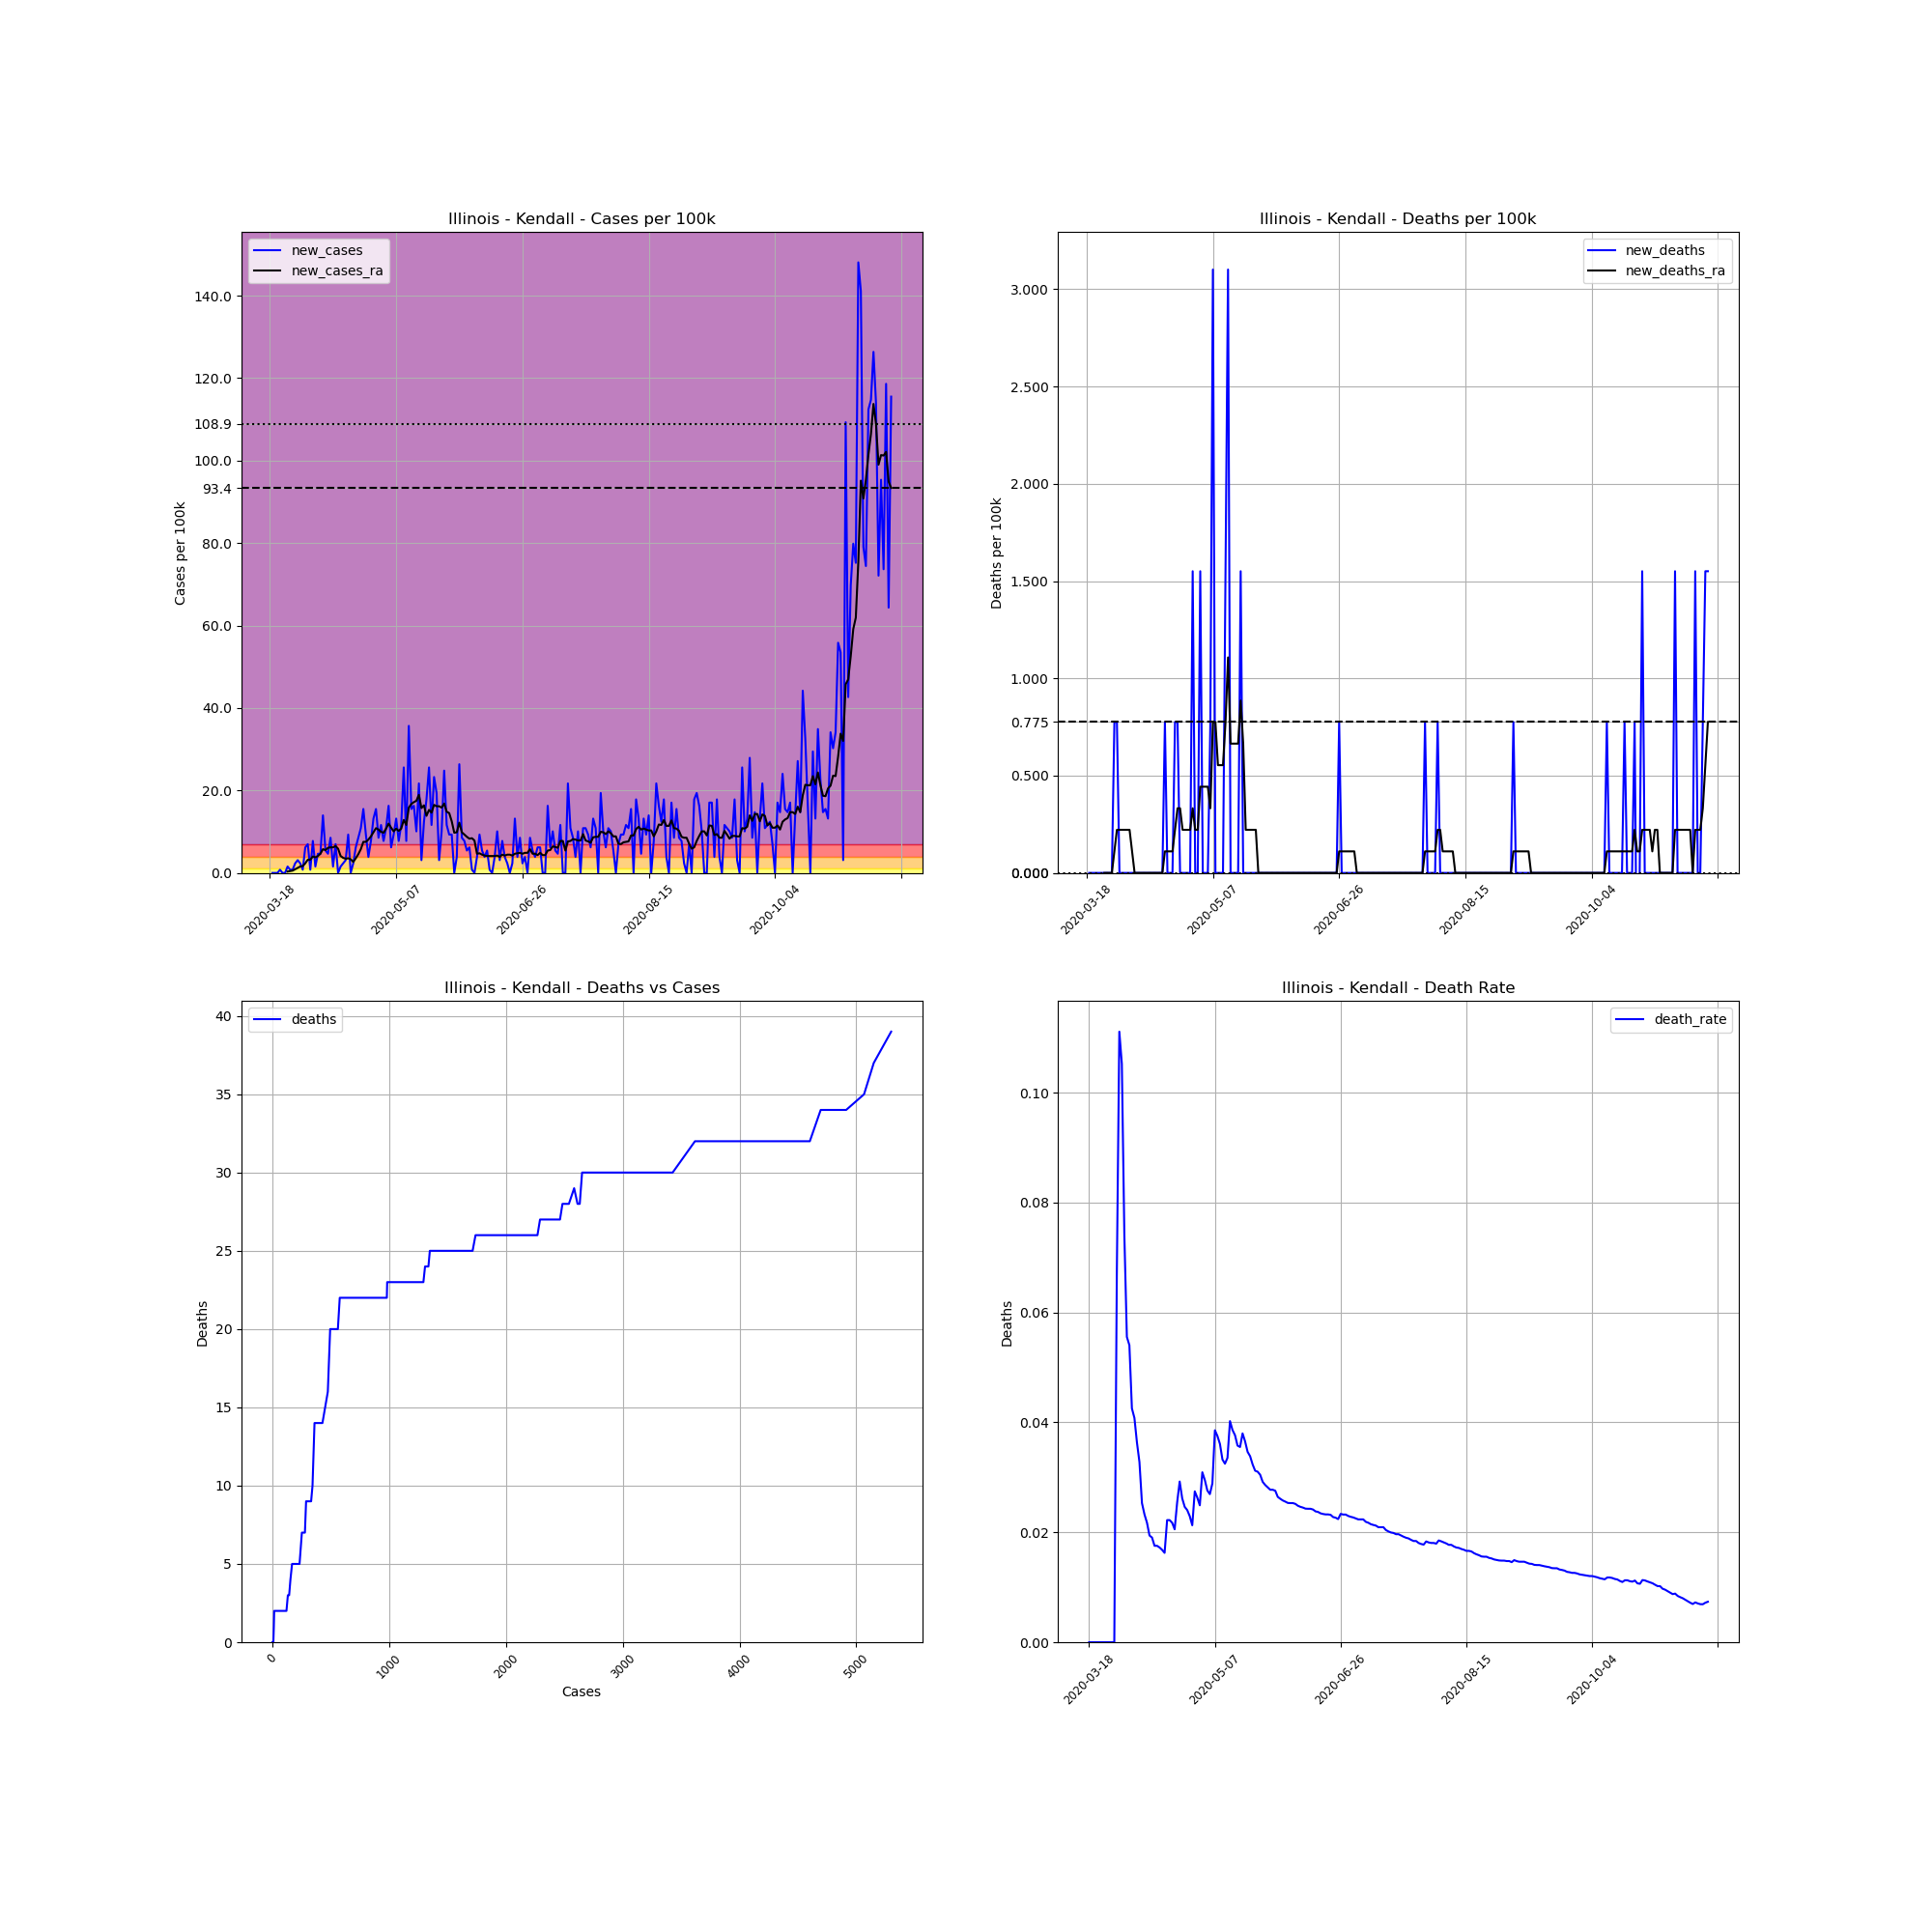

Source data for this figure (header and first rows):
, date, county, state, fips, cases, deaths, COUNTY, STNAME, CTYNAME, POPESTIMATE2019, cases_per_100k, deaths_per_100k, death_rate, new_cases, new_deaths, new_cases_ra, new_deaths_ra
141030, 2020-03-18, Kendall, Illinois, 17093, 3, 0, 93, Illinois, Kendall, 128990, 2.326, 0.0, 0.0, , , , 
141031, 2020-03-19, Kendall, Illinois, 17093, 3, 0, 93, Illinois, Kendall, 128990, 2.326, 0.0, 0.0, 0.0, 0.0, , 
141032, 2020-03-20, Kendall, Illinois, 17093, 3, 0, 93, Illinois, Kendall, 128990, 2.326, 0.0, 0.0, 0.0, 0.0, , 
141033, 2020-03-21, Kendall, Illinois, 17093, 3, 0, 93, Illinois, Kendall, 128990, 2.326, 0.0, 0.0, 0.0, 0.0, , 
141034, 2020-03-22, Kendall, Illinois, 17093, 4, 0, 93, Illinois, Kendall, 128990, 3.101, 0.0, 0.0, 0.7753, 0.0, , 
141035, 2020-03-23, Kendall, Illinois, 17093, 4, 0, 93, Illinois, Kendall, 128990, 3.101, 0.0, 0.0, 0.0, 0.0, , 
141036, 2020-03-24, Kendall, Illinois, 17093, 4, 0, 93, Illinois, Kendall, 128990, 3.101, 0.0, 0.0, 0.0, 0.0, , 
141037, 2020-03-25, Kendall, Illinois, 17093, 6, 0, 93, Illinois, Kendall, 128990, 4.652, 0.0, 0.0, 1.551, 0.0, 0.3323, 0.0
141038, 2020-03-26, Kendall, Illinois, 17093, 7, 0, 93, Illinois, Kendall, 128990, 5.427, 0.0, 0.0, 0.7753, 0.0, 0.443, 0.0
141039, 2020-03-27, Kendall, Illinois, 17093, 8, 0, 93, Illinois, Kendall, 128990, 6.202, 0.0, 0.0, 0.7753, 0.0, 0.5538, 0.0
141040, 2020-03-28, Kendall, Illinois, 17093, 11, 0, 93, Illinois, Kendall, 128990, 8.528, 0.0, 0.0, 2.326, 0.0, 0.886, 0.0
141041, 2020-03-29, Kendall, Illinois, 17093, 15, 1, 93, Illinois, Kendall, 128990, 11.63, 0.7753, 0.06667, 3.101, 0.7753, 1.218, 0.1108
141042, 2020-03-30, Kendall, Illinois, 17093, 18, 2, 93, Illinois, Kendall, 128990, 13.95, 1.551, 0.1111, 2.326, 0.7753, 1.551, 0.2215
141043, 2020-03-31, Kendall, Illinois, 17093, 19, 2, 93, Illinois, Kendall, 128990, 14.73, 1.551, 0.1053, 0.7753, 0.0, 1.661, 0.2215
141044, 2020-04-01, Kendall, Illinois, 17093, 27, 2, 93, Illinois, Kendall, 128990, 20.93, 1.551, 0.07407, 6.202, 0.0, 2.326, 0.2215
141045, 2020-04-02, Kendall, Illinois, 17093, 36, 2, 93, Illinois, Kendall, 128990, 27.91, 1.551, 0.05556, 6.977, 0.0, 3.212, 0.2215
141046, 2020-04-03, Kendall, Illinois, 17093, 37, 2, 93, Illinois, Kendall, 128990, 28.68, 1.551, 0.05405, 0.7753, 0.0, 3.212, 0.2215
141047, 2020-04-04, Kendall, Illinois, 17093, 47, 2, 93, Illinois, Kendall, 128990, 36.44, 1.551, 0.04255, 7.753, 0.0, 3.987, 0.2215
141048, 2020-04-05, Kendall, Illinois, 17093, 49, 2, 93, Illinois, Kendall, 128990, 37.99, 1.551, 0.04082, 1.551, 0.0, 3.766, 0.1108
141049, 2020-04-06, Kendall, Illinois, 17093, 55, 2, 93, Illinois, Kendall, 128990, 42.64, 1.551, 0.03636, 4.652, 0.0, 4.098, 0.0
141050, 2020-04-07, Kendall, Illinois, 17093, 61, 2, 93, Illinois, Kendall, 128990, 47.29, 1.551, 0.03279, 4.652, 0.0, 4.652, 0.0
141051, 2020-04-08, Kendall, Illinois, 17093, 79, 2, 93, Illinois, Kendall, 128990, 61.25, 1.551, 0.02532, 13.95, 0.0, 5.759, 0.0
141052, 2020-04-09, Kendall, Illinois, 17093, 86, 2, 93, Illinois, Kendall, 128990, 66.67, 1.551, 0.02326, 5.427, 0.0, 5.538, 0.0
141053, 2020-04-10, Kendall, Illinois, 17093, 92, 2, 93, Illinois, Kendall, 128990, 71.32, 1.551, 0.02174, 4.652, 0.0, 6.091, 0.0
141054, 2020-04-11, Kendall, Illinois, 17093, 103, 2, 93, Illinois, Kendall, 128990, 79.85, 1.551, 0.01942, 8.528, 0.0, 6.202, 0.0
141055, 2020-04-12, Kendall, Illinois, 17093, 105, 2, 93, Illinois, Kendall, 128990, 81.4, 1.551, 0.01905, 1.551, 0.0, 6.202, 0.0
141056, 2020-04-13, Kendall, Illinois, 17093, 114, 2, 93, Illinois, Kendall, 128990, 88.38, 1.551, 0.01754, 6.977, 0.0, 6.534, 0.0
141057, 2020-04-14, Kendall, Illinois, 17093, 114, 2, 93, Illinois, Kendall, 128990, 88.38, 1.551, 0.01754, 0.0, 0.0, 5.87, 0.0
141058, 2020-04-15, Kendall, Illinois, 17093, 116, 2, 93, Illinois, Kendall, 128990, 89.93, 1.551, 0.01724, 1.551, 0.0, 4.098, 0.0
141059, 2020-04-16, Kendall, Illinois, 17093, 119, 2, 93, Illinois, Kendall, 128990, 92.26, 1.551, 0.01681, 2.326, 0.0, 3.655, 0.0
141060, 2020-04-17, Kendall, Illinois, 17093, 123, 2, 93, Illinois, Kendall, 128990, 95.36, 1.551, 0.01626, 3.101, 0.0, 3.433, 0.0
141061, 2020-04-18, Kendall, Illinois, 17093, 135, 3, 93, Illinois, Kendall, 128990, 104.7, 2.326, 0.02222, 9.303, 0.7753, 3.544, 0.1108
141062, 2020-04-19, Kendall, Illinois, 17093, 135, 3, 93, Illinois, Kendall, 128990, 104.7, 2.326, 0.02222, 0.0, 0.0, 3.323, 0.1108
141063, 2020-04-20, Kendall, Illinois, 17093, 138, 3, 93, Illinois, Kendall, 128990, 107, 2.326, 0.02174, 2.326, 0.0, 2.658, 0.1108
141064, 2020-04-21, Kendall, Illinois, 17093, 146, 3, 93, Illinois, Kendall, 128990, 113.2, 2.326, 0.02055, 6.202, 0.0, 3.544, 0.1108
141065, 2020-04-22, Kendall, Illinois, 17093, 157, 4, 93, Illinois, Kendall, 128990, 121.7, 3.101, 0.02548, 8.528, 0.7753, 4.541, 0.2215
141066, 2020-04-23, Kendall, Illinois, 17093, 171, 5, 93, Illinois, Kendall, 128990, 132.6, 3.876, 0.02924, 10.85, 0.7753, 5.759, 0.3323
141067, 2020-04-24, Kendall, Illinois, 17093, 191, 5, 93, Illinois, Kendall, 128990, 148.1, 3.876, 0.02618, 15.51, 0.0, 7.531, 0.3323
141068, 2020-04-25, Kendall, Illinois, 17093, 203, 5, 93, Illinois, Kendall, 128990, 157.4, 3.876, 0.02463, 9.303, 0.0, 7.531, 0.2215
141069, 2020-04-26, Kendall, Illinois, 17093, 208, 5, 93, Illinois, Kendall, 128990, 161.3, 3.876, 0.02404, 3.876, 0.0, 8.085, 0.2215
141070, 2020-04-27, Kendall, Illinois, 17093, 218, 5, 93, Illinois, Kendall, 128990, 169, 3.876, 0.02294, 7.753, 0.0, 8.86, 0.2215
141071, 2020-04-28, Kendall, Illinois, 17093, 235, 5, 93, Illinois, Kendall, 128990, 182.2, 3.876, 0.02128, 13.18, 0.0, 9.857, 0.2215
141072, 2020-04-29, Kendall, Illinois, 17093, 255, 7, 93, Illinois, Kendall, 128990, 197.7, 5.427, 0.02745, 15.51, 1.551, 10.85, 0.3323
141073, 2020-04-30, Kendall, Illinois, 17093, 266, 7, 93, Illinois, Kendall, 128990, 206.2, 5.427, 0.02632, 8.528, 0.0, 10.52, 0.2215
141074, 2020-05-01, Kendall, Illinois, 17093, 281, 7, 93, Illinois, Kendall, 128990, 217.8, 5.427, 0.02491, 11.63, 0.0, 9.968, 0.2215
141075, 2020-05-02, Kendall, Illinois, 17093, 291, 9, 93, Illinois, Kendall, 128990, 225.6, 6.977, 0.03093, 7.753, 1.551, 9.746, 0.443
141076, 2020-05-03, Kendall, Illinois, 17093, 305, 9, 93, Illinois, Kendall, 128990, 236.5, 6.977, 0.02951, 10.85, 0.0, 10.74, 0.443
141077, 2020-05-04, Kendall, Illinois, 17093, 326, 9, 93, Illinois, Kendall, 128990, 252.7, 6.977, 0.02761, 16.28, 0.0, 11.96, 0.443
141078, 2020-05-05, Kendall, Illinois, 17093, 334, 9, 93, Illinois, Kendall, 128990, 258.9, 6.977, 0.02695, 6.202, 0.0, 10.96, 0.443
141079, 2020-05-06, Kendall, Illinois, 17093, 346, 10, 93, Illinois, Kendall, 128990, 268.2, 7.753, 0.0289, 9.303, 0.7753, 10.08, 0.3323
141080, 2020-05-07, Kendall, Illinois, 17093, 363, 14, 93, Illinois, Kendall, 128990, 281.4, 10.85, 0.03857, 13.18, 3.101, 10.74, 0.7753
141081, 2020-05-08, Kendall, Illinois, 17093, 373, 14, 93, Illinois, Kendall, 128990, 289.2, 10.85, 0.03753, 7.753, 0.0, 10.19, 0.7753
141082, 2020-05-09, Kendall, Illinois, 17093, 388, 14, 93, Illinois, Kendall, 128990, 300.8, 10.85, 0.03608, 11.63, 0.0, 10.74, 0.5538
141083, 2020-05-10, Kendall, Illinois, 17093, 421, 14, 93, Illinois, Kendall, 128990, 326.4, 10.85, 0.03325, 25.58, 0.0, 12.85, 0.5538
141084, 2020-05-11, Kendall, Illinois, 17093, 431, 14, 93, Illinois, Kendall, 128990, 334.1, 10.85, 0.03248, 7.753, 0.0, 11.63, 0.5538
141085, 2020-05-12, Kendall, Illinois, 17093, 477, 16, 93, Illinois, Kendall, 128990, 369.8, 12.4, 0.03354, 35.66, 1.551, 15.84, 0.7753
141086, 2020-05-13, Kendall, Illinois, 17093, 497, 20, 93, Illinois, Kendall, 128990, 385.3, 15.51, 0.04024, 15.51, 3.101, 16.72, 1.108
141087, 2020-05-14, Kendall, Illinois, 17093, 518, 20, 93, Illinois, Kendall, 128990, 401.6, 15.51, 0.03861, 16.28, 0.0, 17.17, 0.6645
141088, 2020-05-15, Kendall, Illinois, 17093, 531, 20, 93, Illinois, Kendall, 128990, 411.7, 15.51, 0.03766, 10.08, 0.0, 17.5, 0.6645
141089, 2020-05-16, Kendall, Illinois, 17093, 559, 20, 93, Illinois, Kendall, 128990, 433.4, 15.51, 0.03578, 21.71, 0.0, 18.94, 0.6645
... 187 more rows
